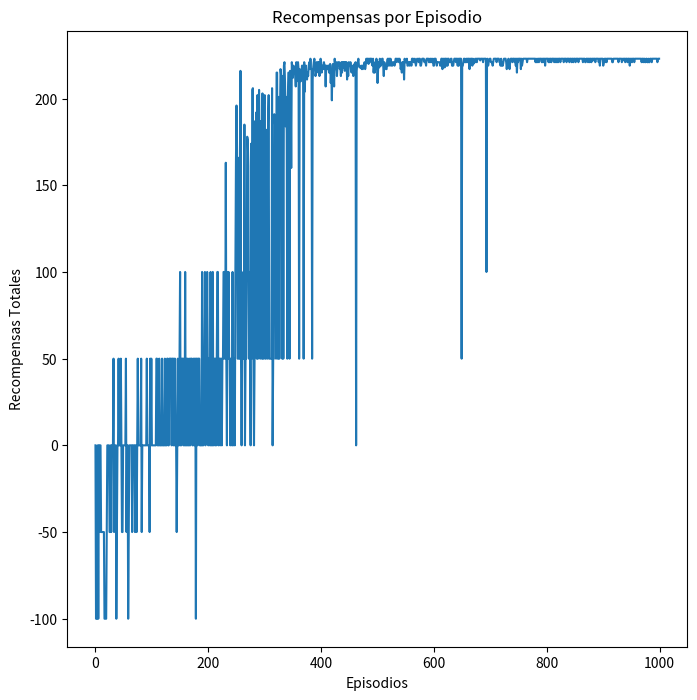

Generate this figure with matplotlib:
import numpy as np  # Librería para trabajar con matrices y cálculos numéricos
import random  # Librería para generar números y elecciones aleatorias
import matplotlib.pyplot as plt  # Librería para crear gráficos
import matplotlib.animation as animation  # Librería para crear animaciones
from matplotlib.colors import ListedColormap  # Herramienta para definir colores personalizados en gráficos


class DeliveryEnvironment:
    def __init__(self, grid_size=15, num_delivery_zones=3, num_obstacles=20):
        """
        Inicializa el entorno donde operará el agente de entrega.
        """
        self.grid_size = grid_size
        # Crear un mapa vacío (matriz llena de ceros)
        self.city_map = np.zeros((grid_size, grid_size), dtype=int)
        
        # Definir la posición del almacén central en el medio del mapa
        self.warehouse = (grid_size // 2, grid_size // 2)  # Dividir el tamaño de la cuadrícula entre 2
        self.city_map[self.warehouse[0], self.warehouse[1]] = 2  # Marcar el almacén con un "2"
        
        # Llamar a las funciones para colocar obstáculos y zonas de entrega
        self._place_obstacles(num_obstacles)
        self.delivery_zones = self._place_zones(num_delivery_zones)

    def _place_obstacles(self, num_obstacles):
        """
        Coloca obstáculos aleatorios en el mapa.
        """
        for _ in range(num_obstacles):
            while True:
                # Elegir coordenadas aleatorias dentro de los límites del mapa
                x, y = random.randint(0, self.grid_size - 1), random.randint(0, self.grid_size - 1)
                if self.city_map[x, y] == 0:  # Verificar que la celda está vacía
                    self.city_map[x, y] = 1  # Colocar un obstáculo ("1")
                    break  # Salir del bucle una vez que se ha colocado

    def _place_zones(self, num_zones):
        """
        Coloca zonas de entrega aleatorias en el mapa.
        """
        delivery_zones = []  # Lista para guardar las posiciones de las zonas de entrega
        for _ in range(num_zones):
            while True:
                # Elegir coordenadas aleatorias dentro de los límites del mapa
                x, y = random.randint(0, self.grid_size - 1), random.randint(0, self.grid_size - 1)
                if self.city_map[x, y] == 0:  # Verificar que la celda está vacía
                    self.city_map[x, y] = 3  # Colocar una zona de entrega ("3")
                    delivery_zones.append((x, y))  # Guardar la posición
                    break  # Salir del bucle una vez que se ha colocado
        return delivery_zones  # Devolver las posiciones de las zonas de entrega

    def print_city_map(self):
        """
        Imprime el mapa de la ciudad en la consola.
        """
        # Definir símbolos para representar cada tipo de celda
        symbols = {0: '.', 1: '#', 2: 'W', 3: 'D'}  # Libre, Obstáculo, Almacén, Zona de entrega
        for row in self.city_map:
            print(' '.join(symbols[cell] for cell in row))  # Convertir la fila a símbolos y mostrarla

    def train_delivery_agent(self, episodes=1000, max_steps=100):
        """
        Entrena un agente de entrega con el algoritmo Q-Learning.
        """
        # Definir los movimientos posibles: Norte, Sur, Oeste, Este
        actions = {0: (-1, 0), 1: (1, 0), 2: (0, -1), 3: (0, 1)}
        q_table = {}  # Tabla Q para almacenar los valores de cada estado-acción
        rewards_per_episode = []  # Lista para guardar las recompensas de cada episodio
        tracked_episodes = []  # Lista para guardar las trayectorias de los episodios

        # Definir hiperparámetros
        learning_rate = 0.1  # Velocidad de aprendizaje
        discount_factor = 0.9  # Importancia de las recompensas futuras
        epsilon = 1.0  # Probabilidad inicial de exploración
        epsilon_decay = 0.995  # Reducción gradual de epsilon
        min_epsilon = 0.01  # Valor mínimo de epsilon

        for episode in range(episodes):  # Repetir para cada episodio
            x, y = self.warehouse  # Iniciar en el almacén
            deliveries = {zone: 0 for zone in self.delivery_zones}  # Zonas de entrega pendientes
            total_reward = 0  # Recompensa acumulada en el episodio
            steps = 0  # Contador de pasos
            episode_track = [(x, y)]  # Guardar la trayectoria del agente

            while steps < max_steps:  # Mientras no se alcance el límite de pasos
                state = (x, y, tuple(sorted(deliveries.items())))  # Definir el estado actual

                # Decidir acción: exploración o explotación
                if random.uniform(0, 1) < epsilon:
                    action = random.choice(list(actions.keys()))  # Elegir acción aleatoria
                else:
                    action = max(actions.keys(), key=lambda a: q_table.get((state, a), 0))  # Elegir mejor acción
                    # usa lambda para definir una función que: Toma un argumento a: 
                    # a es una posible acción (por ejemplo, 0, 1, 2, o 3).

                dx, dy = actions[action]  # Obtener el movimiento correspondiente a la acción
                # Por ejemplo, si action=0 (Norte), dx=-1 y dy=0

                nx, ny = x + dx, y + dy  # Calcular las nuevas coordenadas
                 # Sumar dx y dy a la posición actual (x, y)

                # Verificar si las nuevas coordenadas son válidas (dentro del mapa y no hay obstáculo)
                if 0 <= nx < self.grid_size and 0 <= ny < self.grid_size and self.city_map[nx, ny] != 1:
                    x, y = nx, ny  # Actualizar posición del agente

                # Calcular recompensa
                reward = -1  # Penalización por moverse
                if (x, y) in deliveries and deliveries[(x, y)] == 0:  # Si llega a una zona de entrega pendiente
                    reward += 50  # Dar recompensa por completar la entrega
                    deliveries[(x, y)] = 1  # Marcar la entrega como completada

                # Actualizar Q-Table
                next_state = (x, y, tuple(sorted(deliveries.items())))  # Estado siguiente
                old_value = q_table.get((state, action), 0)  # Valor actual en la Q-Table
                next_max = max([q_table.get((next_state, a), 0) for a in actions.keys()])  # Mejor valor futuro
                # Esto crea una lista con los valores Q de todas las posibles acciones desde el estado next_state.
                # a: Es una acción posible desde ese estado.
                    
                q_table[(state, action)] = old_value + learning_rate * (
                    reward + discount_factor * next_max - old_value)  # Fórmula Q-Learning

                # Actualizar métricas del episodio
                total_reward += reward
                steps += 1
                episode_track.append((x, y))  # Guardar la posición actual

                # Terminar el episodio si todas las entregas están completas
                if all(deliveries.values()):
                    break

            # Guardar los resultados del episodio
            rewards_per_episode.append(total_reward)
            tracked_episodes.append(episode_track)
            epsilon = max(min_epsilon, epsilon * epsilon_decay)  # Reducir epsilon gradualmente

        return q_table, rewards_per_episode, tracked_episodes[-100:]  # Retornar los últimos 100 episodios

    def visualize_q_table(self, q_table):
        """
        Imprime las 10 mejores entradas de la Q-Table.
        """
        print("\nResumen de Q-Table:")
        for (state, action), value in sorted(q_table.items(), key=lambda item: item[1], reverse=True)[:10]:
            print(f"Estado: {state}, Acción: {action}, Valor Q: {value:.2f}")

    def animate_delivery(self, tracked_episodes):
        """
        Crea una animación para mostrar el movimiento del agente.
        """
        cmap = ListedColormap(['white', 'gray', 'green', 'red'])  # Definir colores para el mapa

        fig, ax = plt.subplots(figsize=(8, 8))  # Crear figura

        def update(frame): # se ejecutará cada vez que se muestre un nuevo "fotograma" de la animación.
            # El argumento frame indica el índice del episodio actual que se está mostrando.

            ax.clear()
            ax.imshow(self.city_map, cmap=cmap, interpolation='nearest')  # Mostrar el mapa
            # self.city_map: Es el mapa donde se encuentran el almacén, los obstáculos y las zonas de entrega.
            #cmap: Define los colores para representar cada tipo de celda (blanco para celdas libres, gris para obstáculos, etc.).
            # interpolation='nearest': Asegura que los píxeles del mapa se vean nítidos.

            x, y = zip(*tracked_episodes[frame])  # Traer trayectoria del episodio
            # tracked_episodes[frame]: Obtiene la lista de posiciones del agente en el episodio correspondiente al fotograma actual (frame).
            #Por ejemplo: [(5, 5), (5, 6), (6, 6)] es una trayectoria donde el agente se mueve.
            #zip(*...): Separa las posiciones en dos listas:
            # x: Lista de las coordenadas verticales (filas).
            # y: Lista de las coordenadas horizontales (columnas).
            
            ax.plot(y, x, marker='o', color='blue', markersize=10, label="Trayectoria")  # Dibujar trayectoria
            ax.legend(loc="upper right")
            plt.title(f"Episodio {frame + 1}")

        anim = animation.FuncAnimation(fig, update, frames=len(tracked_episodes), repeat=False)
        plt.show()

    def visualize_rewards(self, rewards):
        """
        Grafica las recompensas obtenidas por episodio.
        """
        plt.plot(rewards)
        plt.xlabel("Episodios")
        plt.ylabel("Recompensas Totales")
        plt.title("Recompensas por Episodio")
        plt.show()


def main():
    # Crear el entorno de simulación
    env = DeliveryEnvironment(grid_size=15, num_delivery_zones= 5, num_obstacles=10)
    print("Mapa de la Ciudad:")
    env.print_city_map()

    # Entrenar el agente
    print("\nIniciando entrenamiento del agente...")
    q_table, rewards, tracked_episodes = env.train_delivery_agent(episodes=1000, max_steps=100)

    # Mostrar la Q-Table
    env.visualize_q_table(q_table)

    # Animar el movimiento del agente
    print("\nAnimando el movimiento del agente...")
    env.animate_delivery(tracked_episodes)

    # Graficar recompensas
    print("\nVisualizando recompensas acumuladas...")
    env.visualize_rewards(rewards)


if __name__ == "__main__":
    main()